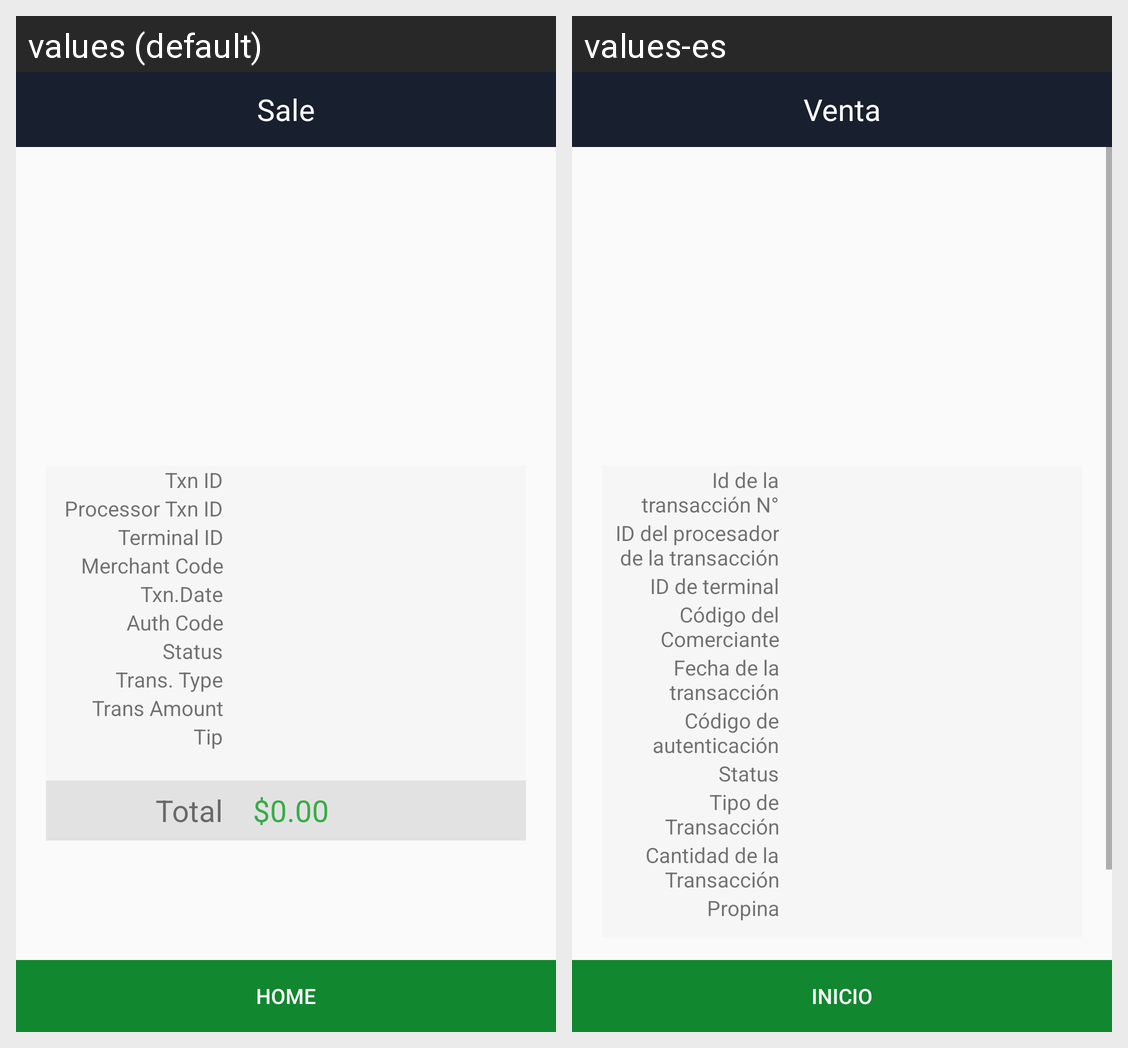

The same Android screen rendered under two of its app's locales, left to right. List the strings drawn on it with the default value and each locale's translation.
Android screen res/layout/refund_receipt.xml rendered under 2 locales, left to right: values (default), values-es. Device: Nexus 5 (rendered at 1080×1920; each locale shown at half size, 540×960, under a caption strip naming it); theme AppTheme.NoActionBar.
Strings drawn on this screen, with the default value and each locale's value (text and hints the layout hard-codes, and strings that could not be matched under every locale, appear in the picture but are not listed):

txn_id
  values: Txn ID
  values-es: Id de la transacción N°

processor_txn_id
  values: Processor Txn ID
  values-es: ID del procesador de la transacción

terminal
  values: Terminal ID
  values-es: ID de terminal

merchant_code
  values: Merchant Code
  values-es: Código del Comerciante

txn_date
  values: Txn.Date
  values-es: Fecha de la transacción

auth_id
  values: Auth Code
  values-es: Código de autenticación

txn_status
  values: Status
  values-es: Status

trans_type
  values: Trans. Type
  values-es: Tipo de Transacción

trans_amount
  values: Trans Amount
  values-es: Cantidad de la Transacción

tip_name
  values: Tip
  values-es: Propina

home
  values: HOME
  values-es: INICIO

sale_name
  values: Sale
  values-es: Venta
